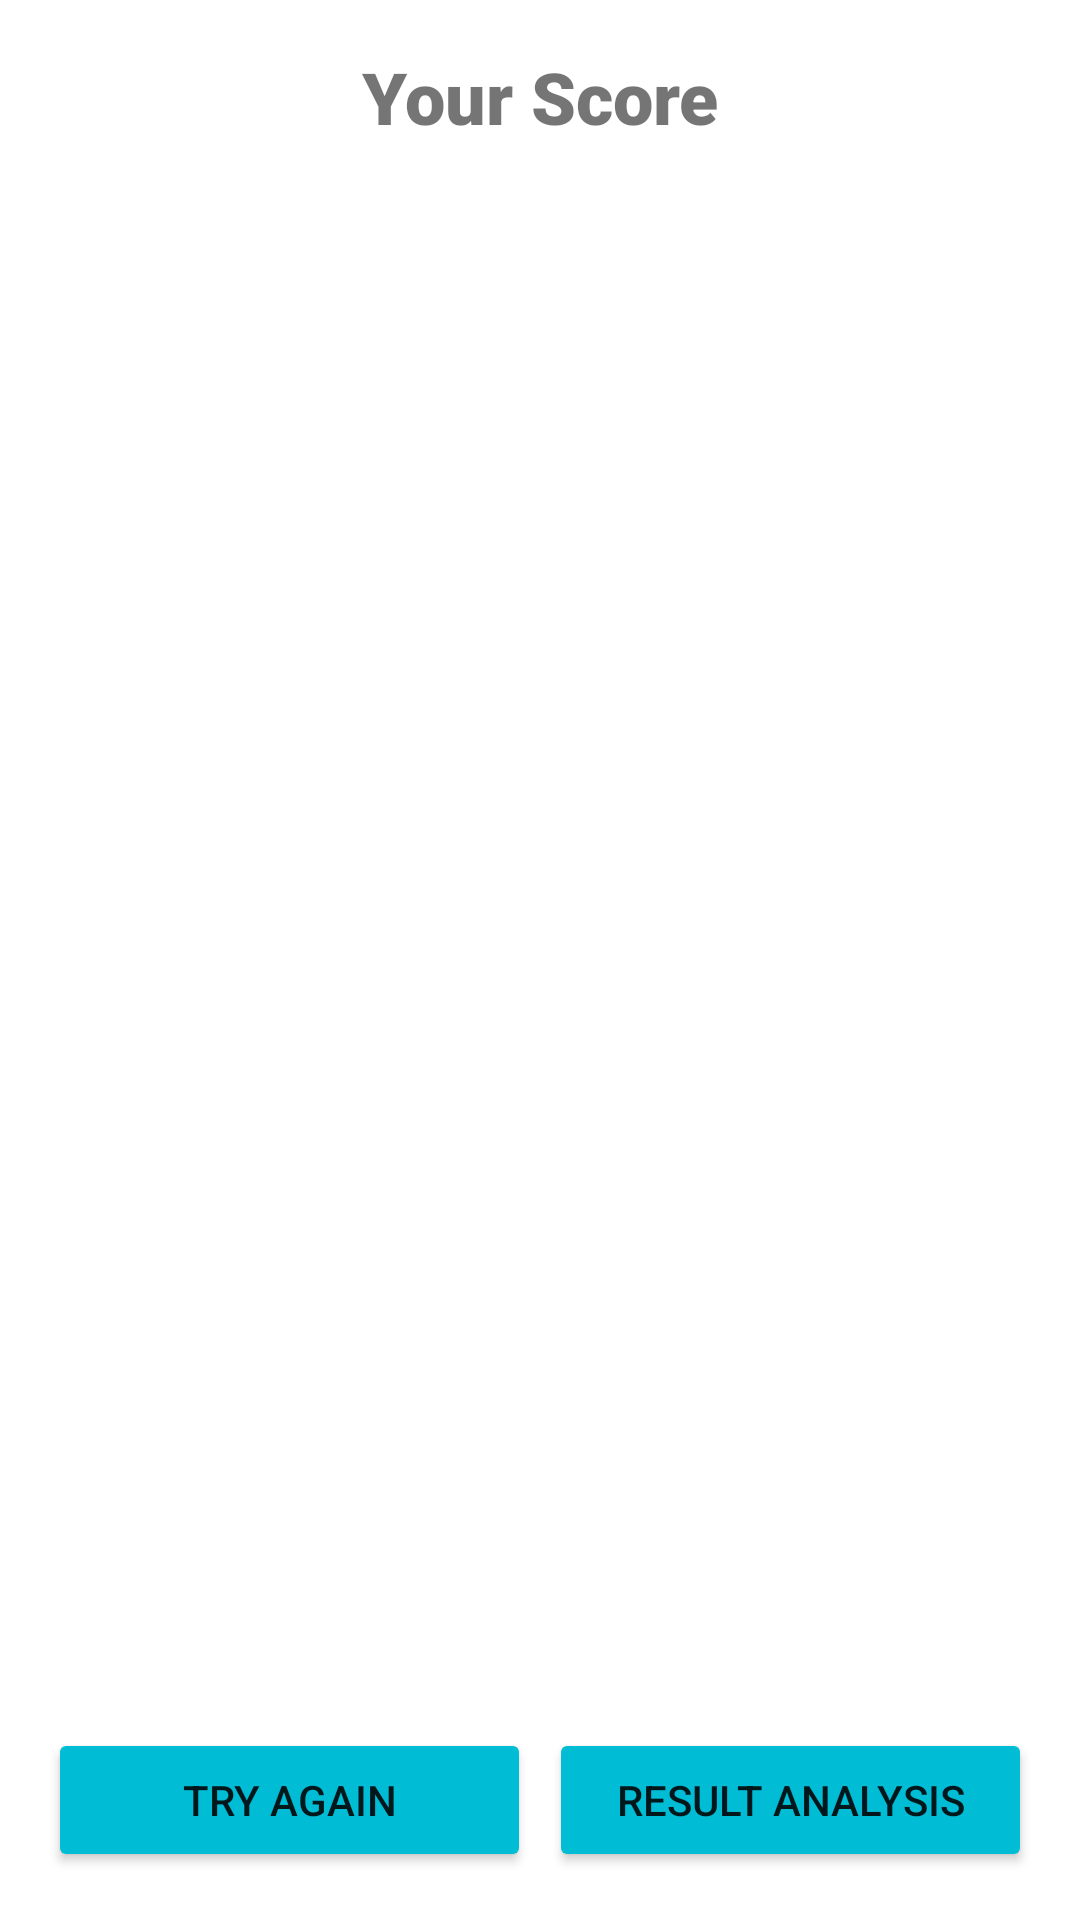

Write the Android layout XML for this screen, with the resource values it uses.
<!-- AndroidManifest.xml: application theme Theme.MyQuizAPP -->
<!-- res/layout/fragment_result.xml -->
<?xml version="1.0" encoding="utf-8"?>
<FrameLayout xmlns:android="http://schemas.android.com/apk/res/android"
    xmlns:tools="http://schemas.android.com/tools"
    android:layout_width="match_parent"
    android:layout_height="match_parent"
    tools:context=".ResultFragment">

    <RelativeLayout
        android:layout_width="match_parent"
        android:layout_height="match_parent"
        tools:showIn="@layout/activity_main">

        <LinearLayout
            android:id="@+id/layout"
            android:layout_marginBottom="60dp"
            android:layout_height="match_parent"
            android:padding="16dp"
            android:layout_width="match_parent"
            android:layout_alignParentBottom="true"

            android:orientation="vertical">

            <TextView
                android:id="@+id/title"
                android:fontFamily="sans-serif-black"
                android:text="@string/your_score"
                android:layout_width="match_parent"
                android:layout_height="wrap_content"
                android:textAlignment="center"
                android:textSize="24sp" />

            <TextView
                android:layout_marginTop="16dp"
                android:id="@+id/tv_score"
                android:layout_width="match_parent"
                android:fontFamily="sans-serif-medium"
                android:textSize="18sp"

                android:layout_height="wrap_content"/>
        </LinearLayout>

        <View
            android:layout_width="match_parent"
            android:layout_above="@id/layout"
            android:alpha=".5"
            android:layout_height="1dp"
            android:background="@android:color/white" />

        <LinearLayout
            android:layout_margin="16dp"
            android:layout_alignParentBottom="true"
            android:layout_width="match_parent"
            android:id="@+id/bottom"
            android:orientation="horizontal"
            android:layout_height="wrap_content">

            <Button

                android:layout_width="0dp"
                android:layout_marginEnd="3dp"
                android:layout_weight="1"
                android:backgroundTint="#00BCD4"
                android:layout_height="wrap_content"
                android:id="@+id/btn_try_again"
                android:onClick="skipQuestion"
                android:text="@string/btn_try_again" />

            <Button
                android:layout_height="wrap_content"
                android:layout_marginStart="3dp"

                android:id="@+id/btn_result_analysis"
                android:layout_width="0dp"
                android:onClick="nextQuestion"
                android:text="@string/btn_result_analysis"
                android:layout_weight="1"
                android:backgroundTint="#00BCD4"/>
        </LinearLayout>

    </RelativeLayout>

</FrameLayout>
<!-- res/layout/activity_main.xml (included above) -->
<?xml version="1.0" encoding="utf-8"?>
<androidx.constraintlayout.widget.ConstraintLayout xmlns:android="http://schemas.android.com/apk/res/android"
    xmlns:app="http://schemas.android.com/apk/res-auto"
    xmlns:tools="http://schemas.android.com/tools"
    android:layout_width="match_parent"
    android:layout_height="match_parent"
    tools:ignore="UselessParent"
    tools:context=".MainActivity">

    <androidx.fragment.app.FragmentContainerView
        android:id="@+id/fragmentContainerView"
        android:name="androidx.navigation.fragment.NavHostFragment"
        android:layout_width="0dp"
        android:layout_height="0dp"
        app:defaultNavHost="true"
        app:layout_constraintBottom_toBottomOf="parent"
        app:layout_constraintEnd_toEndOf="parent"
        app:layout_constraintHorizontal_bias="0.0"
        app:layout_constraintStart_toStartOf="parent"
        app:layout_constraintTop_toTopOf="parent"
        app:layout_constraintVertical_bias="0.0"
        app:navGraph="@navigation/navigation" />
</androidx.constraintlayout.widget.ConstraintLayout>
<!-- resources referenced by this layout -->
<resources>
  <string name="btn_result_analysis">result analysis</string>
  <string name="btn_try_again">try again</string>
  <string name="your_score">Your Score</string>
  <style name="Theme.MyQuizAPP" parent="Theme.MaterialComponents.DayNight.DarkActionBar">
          
          <item name="colorPrimary">@color/purple_500</item>
          <item name="colorPrimaryVariant">@color/purple_700</item>
          <item name="colorOnPrimary">@color/white</item>
          
          <item name="colorSecondary">@color/teal_200</item>
          <item name="colorSecondaryVariant">@color/teal_700</item>
          <item name="colorOnSecondary">@color/black</item>
          
          <item name="android:statusBarColor">?attr/colorPrimaryVariant</item>
          
      </style>
  <color name="purple_500">#0980D7</color>
  <color name="purple_700">#FF3700B3</color>
  <color name="white">#FFFFFFFF</color>
  <color name="teal_200">#FF03DAC5</color>
  <color name="teal_700">#FF018786</color>
  <color name="black">#FF000000</color>
</resources>
